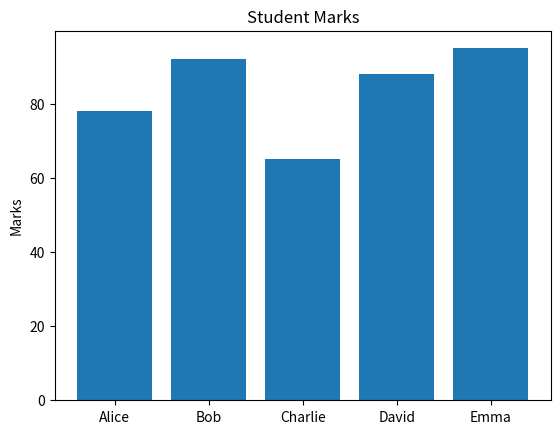

This chart was generated by the following Python code:
import pandas as pd
import matplotlib.pyplot as plt

data = {
    "Student": ["Alice", "Bob", "Charlie", "David", "Emma"],
    "Marks": [78, 92, 65, 88, 95]
}

df = pd.DataFrame(data)

print(df)

plt.bar(df["Student"], df["Marks"])
plt.title("Student Marks")
plt.ylabel("Marks")
plt.show()
